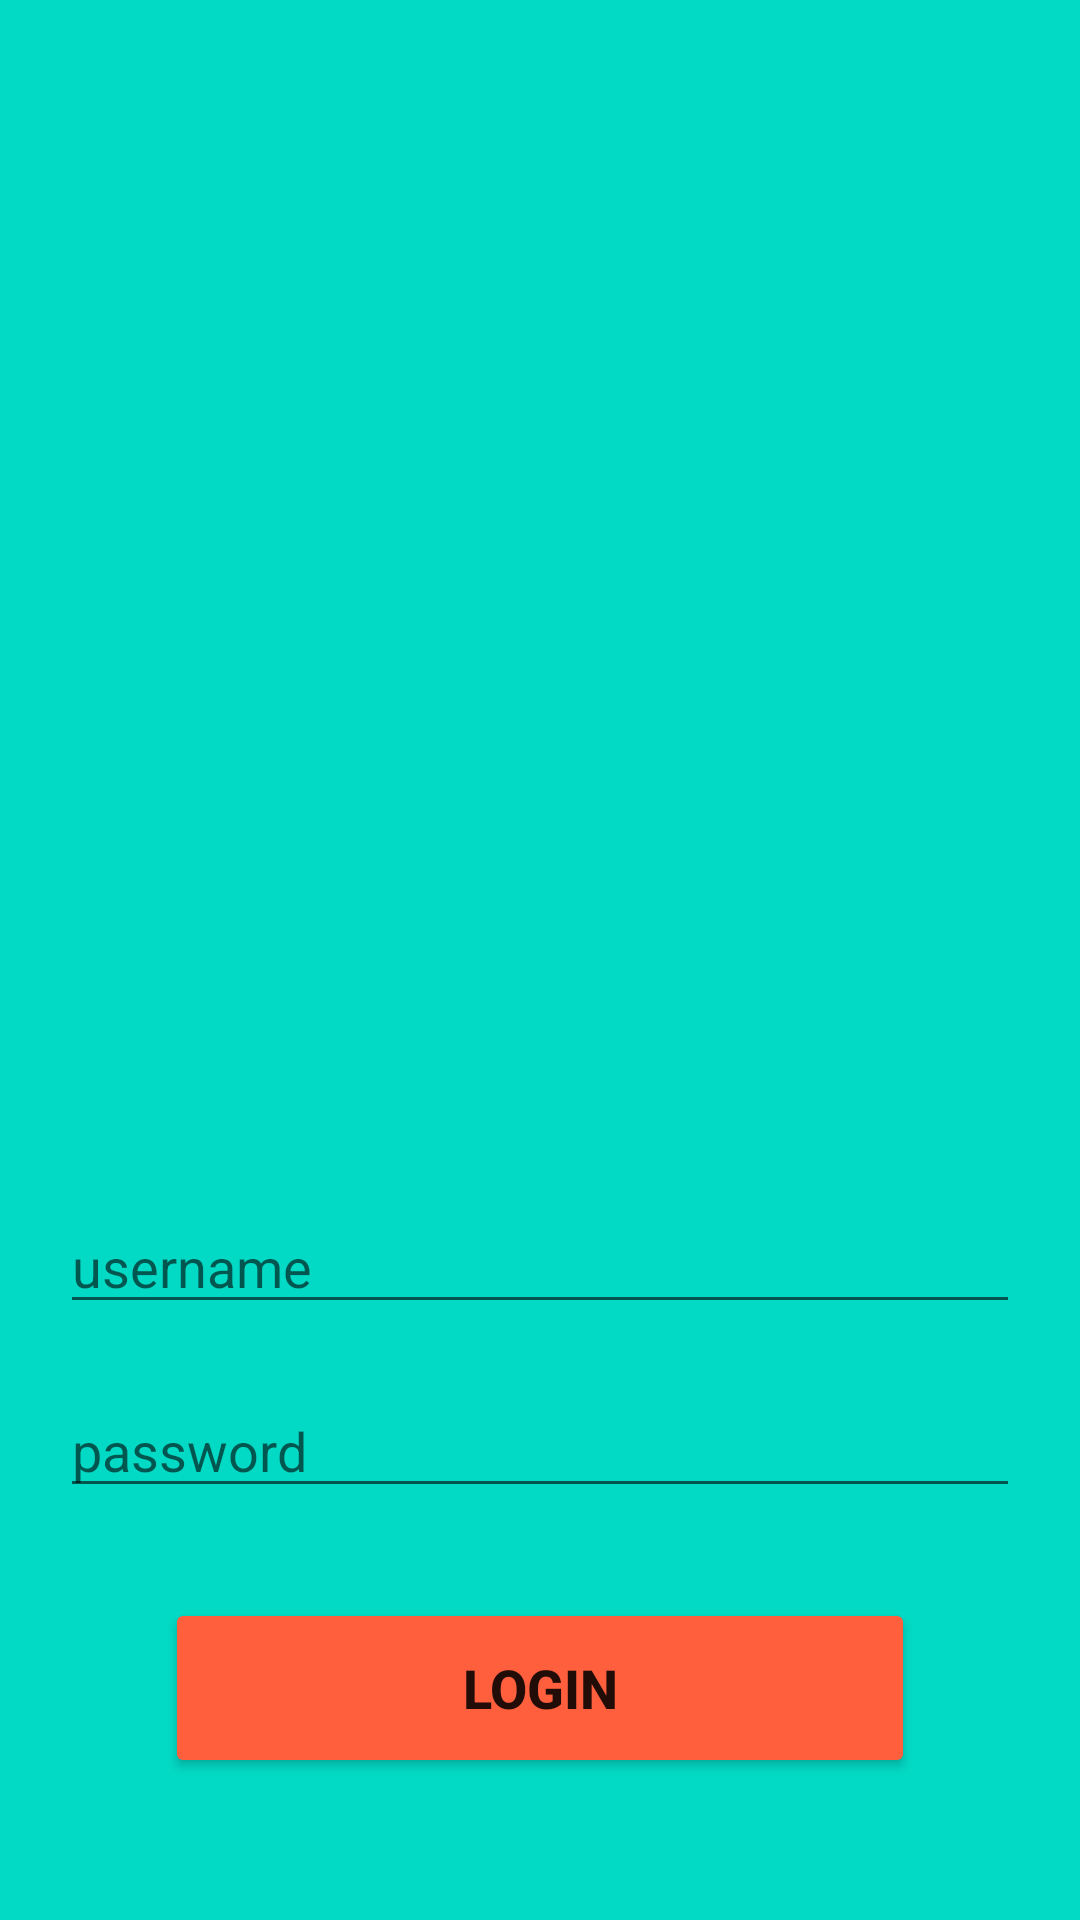

The Android layout XML behind this screen, and the referenced resources:
<!-- AndroidManifest.xml: application theme Theme.LatihanApp -->
<!-- res/layout/activity_login.xml -->
<?xml version="1.0" encoding="utf-8"?>
<LinearLayout xmlns:android="http://schemas.android.com/apk/res/android"
    xmlns:app="http://schemas.android.com/apk/res-auto"
    xmlns:tools="http://schemas.android.com/tools"
    android:layout_width="match_parent"
    android:layout_height="match_parent"
    tools:context=".LoginActivity"
    android:orientation="vertical"
    android:background="@color/teal_200">

    <EditText
        android:id="@+id/editTextUsername"
        android:layout_width="match_parent"
        android:layout_height="wrap_content"
        android:hint="username"
        android:layout_marginTop="400sp"
        android:layout_marginLeft="20sp"
        android:layout_marginRight="20sp"
        android:textSize="18sp"/>

    <EditText
        android:id="@+id/editTextPassword"
        android:layout_width="match_parent"
        android:layout_height="wrap_content"
        android:ems="10"
        android:inputType="textPassword"
        android:layout_marginTop="20sp"
        android:layout_marginLeft="20sp"
        android:layout_marginRight="20sp"
        android:hint="password"
        android:textSize="18sp"/>

    <Button
        android:id="@+id/buttonLogin"
        android:layout_width="250sp"
        android:layout_height="60sp"
        android:layout_gravity="center|bottom"
        android:layout_marginBottom="80sp"
        android:backgroundTint="#FF5F3D"
        android:layout_marginTop="30sp"
        android:text="Login"
        android:textStyle="bold"
        android:textSize="18sp"
        app:cornerRadius="30sp" />

</LinearLayout>
<!-- resources referenced by this layout -->
<resources>
  <style name="Theme.LatihanApp" parent="Theme.MaterialComponents.DayNight.DarkActionBar">
          
          <item name="colorPrimary">@color/purple_500</item>
          <item name="colorPrimaryVariant">@color/purple_700</item>
          <item name="colorOnPrimary">@color/white</item>
          
          <item name="colorSecondary">@color/teal_200</item>
          <item name="colorSecondaryVariant">@color/teal_700</item>
          <item name="colorOnSecondary">@color/black</item>
          
          <item name="android:statusBarColor" tools:targetApi="l">?attr/colorPrimaryVariant</item>
          
      </style>
  <!-- not gathered from this repository: default colours our renderer supplied (Android Studio template values) -->
  <color name="purple_500">#FF6200EE</color>
  <color name="purple_700">#FF3700B3</color>
  <color name="teal_200">#FF03DAC5</color>
  <color name="teal_700">#FF018786</color>
  <color name="black">#FF000000</color>
  <color name="white">#FFFFFFFF</color>
</resources>
